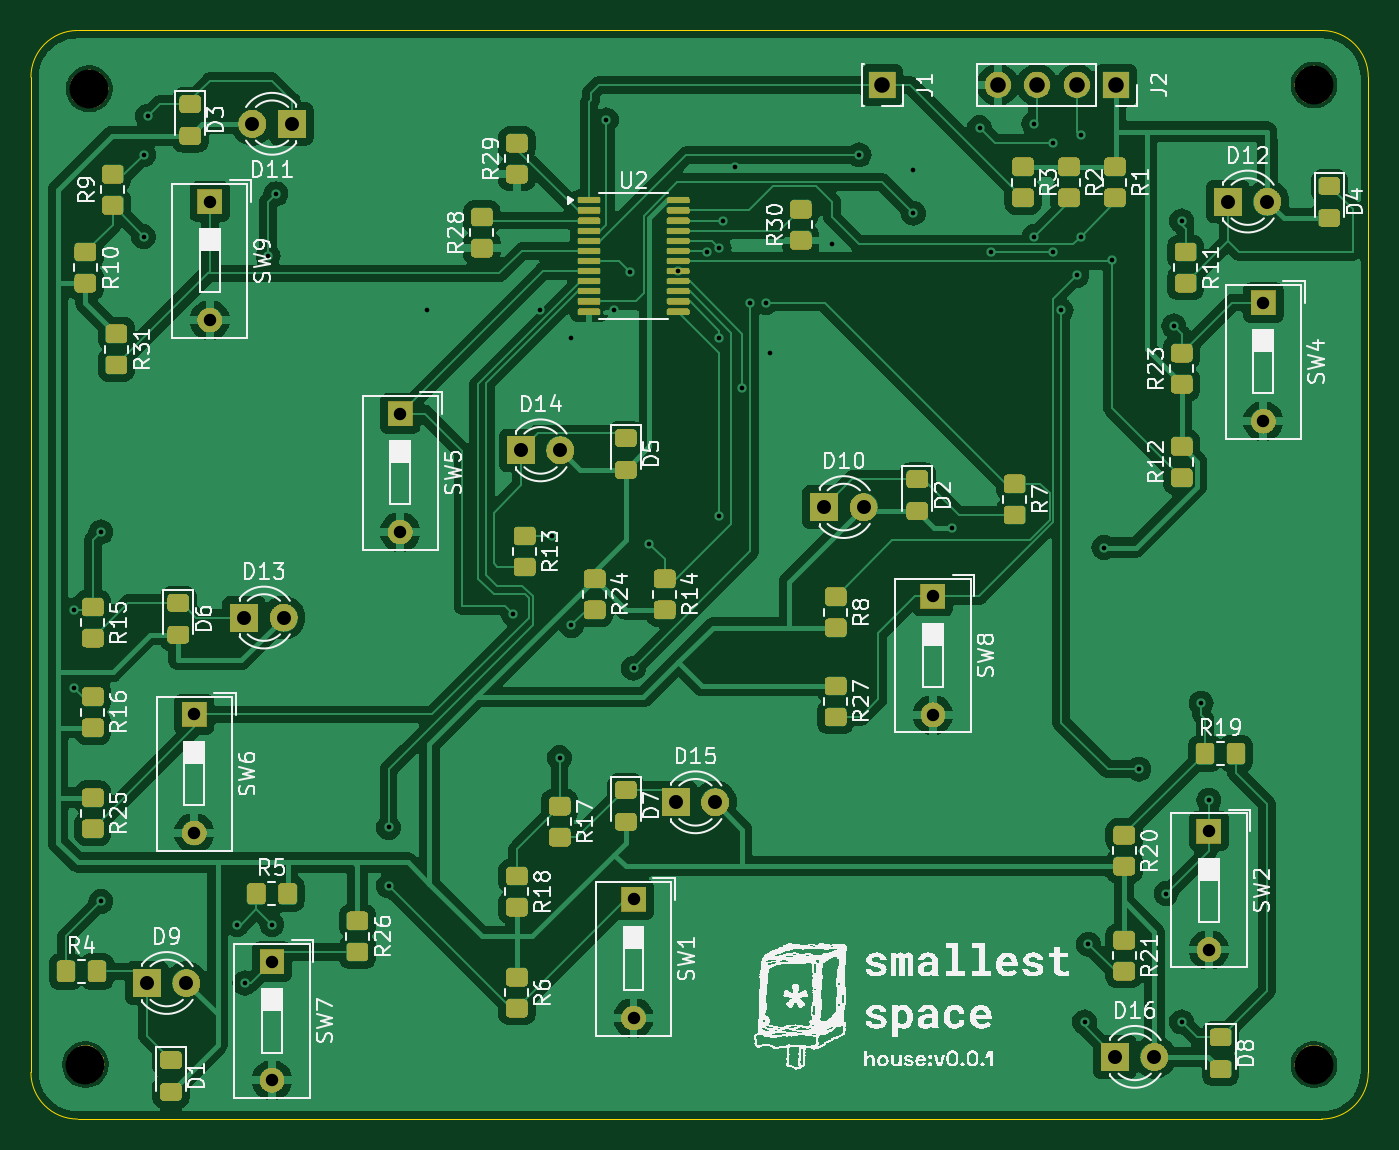
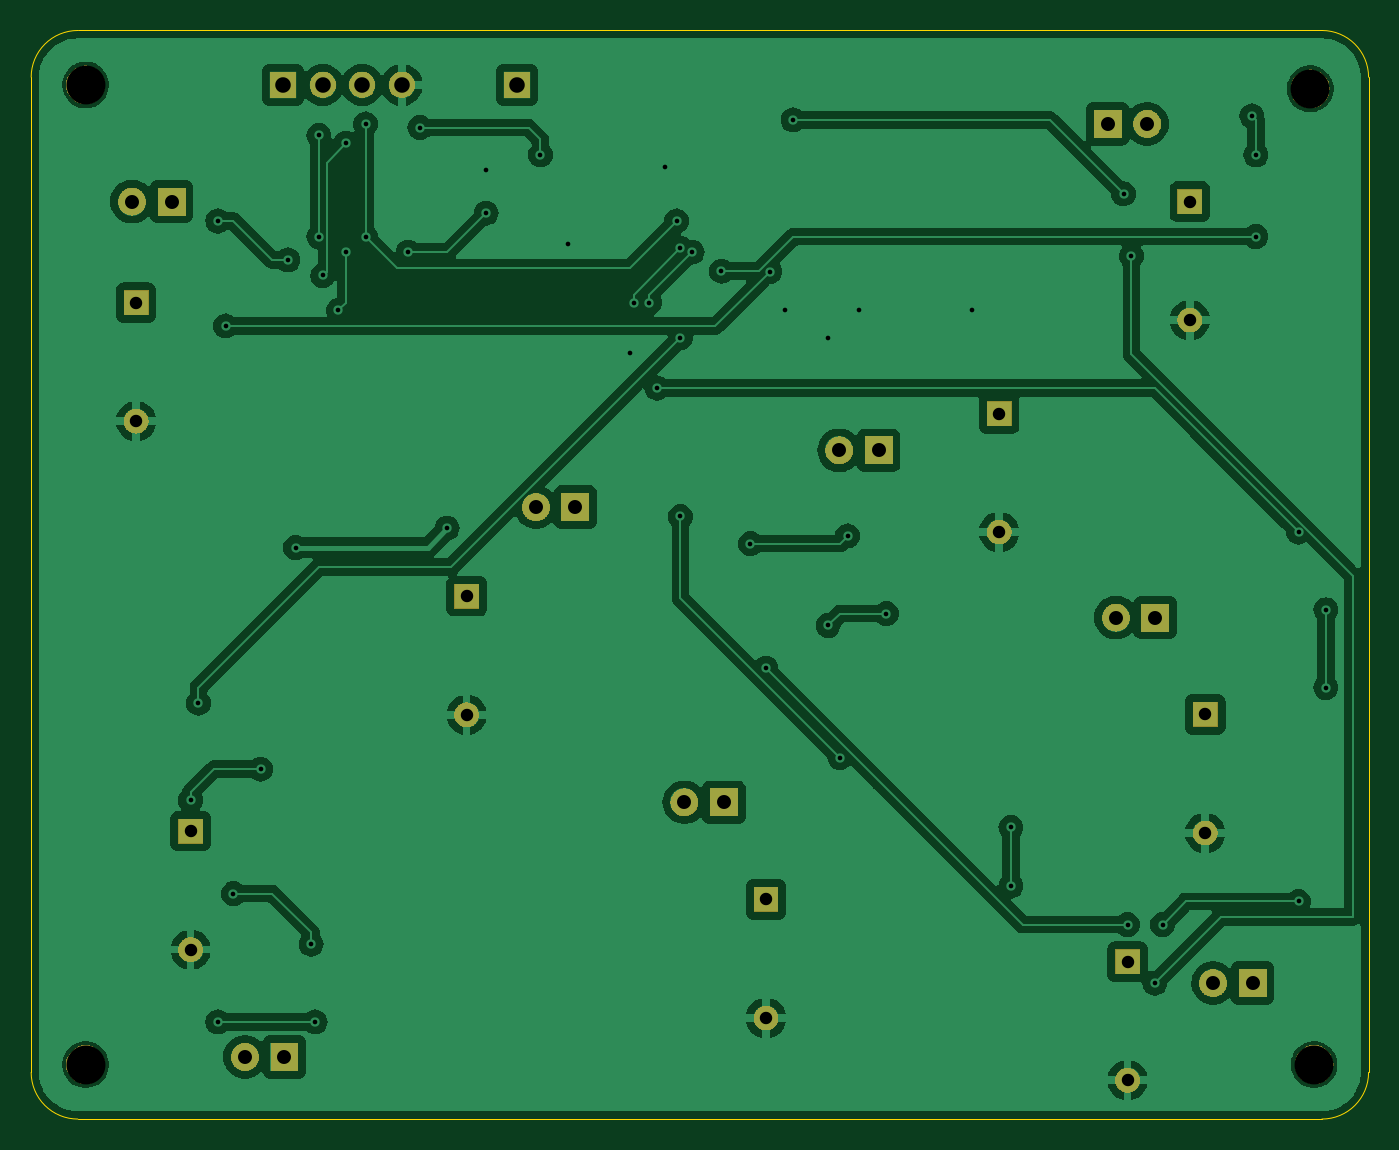
Circuit board: 11 layer files. Board 86.0 x 70.0 mm.
- bottom_mask: house_controller_multiplex_breakout_board-B_Mask.gbs (56157 bytes)
- paste: house_controller_multiplex_breakout_board-B_Paste.gbp (520 bytes)
- bottom_silk: house_controller_multiplex_breakout_board-B_Silkscreen.gbo (1927 bytes)
- bottom_copper: house_controller_multiplex_breakout_board-Back.gbl (121607 bytes)
- outline: house_controller_multiplex_breakout_board-Edge_Cuts.gm1 (1058 bytes)
- top_mask: house_controller_multiplex_breakout_board-F_Mask.gts (200345 bytes)
- paste: house_controller_multiplex_breakout_board-F_Paste.gtp (4175 bytes)
- top_silk: house_controller_multiplex_breakout_board-F_Silkscreen.gto (303301 bytes)
- top_copper: house_controller_multiplex_breakout_board-Front.gtl (172505 bytes)
- drill: house_controller_multiplex_breakout_board-NPTH.drl (387 bytes)
- drill: house_controller_multiplex_breakout_board-PTH.drl (1913 bytes)

=== bottom_mask: house_controller_multiplex_breakout_board-B_Mask.gbs (56157 bytes, source omitted) ===
=== paste: house_controller_multiplex_breakout_board-B_Paste.gbp ===
G04 #@! TF.GenerationSoftware,KiCad,Pcbnew,8.0.5*
G04 #@! TF.CreationDate,2024-11-10T14:51:54+09:00*
G04 #@! TF.ProjectId,house_controller_multiplex_breakout_board,686f7573-655f-4636-9f6e-74726f6c6c65,rev?*
G04 #@! TF.SameCoordinates,Original*
G04 #@! TF.FileFunction,Paste,Bot*
G04 #@! TF.FilePolarity,Positive*
%FSLAX46Y46*%
G04 Gerber Fmt 4.6, Leading zero omitted, Abs format (unit mm)*
G04 Created by KiCad (PCBNEW 8.0.5) date 2024-11-10 14:51:54*
%MOMM*%
%LPD*%
G01*
G04 APERTURE LIST*
G04 APERTURE END LIST*
M02*

=== bottom_silk: house_controller_multiplex_breakout_board-B_Silkscreen.gbo ===
G04 #@! TF.GenerationSoftware,KiCad,Pcbnew,8.0.5*
G04 #@! TF.CreationDate,2024-11-10T14:51:54+09:00*
G04 #@! TF.ProjectId,house_controller_multiplex_breakout_board,686f7573-655f-4636-9f6e-74726f6c6c65,rev?*
G04 #@! TF.SameCoordinates,Original*
G04 #@! TF.FileFunction,Legend,Bot*
G04 #@! TF.FilePolarity,Positive*
%FSLAX46Y46*%
G04 Gerber Fmt 4.6, Leading zero omitted, Abs format (unit mm)*
G04 Created by KiCad (PCBNEW 8.0.5) date 2024-11-10 14:51:54*
%MOMM*%
%LPD*%
G01*
G04 APERTURE LIST*
%ADD10R,1.600000X1.600000*%
%ADD11O,1.600000X1.600000*%
%ADD12R,1.800000X1.800000*%
%ADD13C,1.800000*%
%ADD14R,1.700000X1.700000*%
%ADD15O,1.700000X1.700000*%
%ADD16C,2.500000*%
G04 APERTURE END LIST*
%LPC*%
D10*
X140750000Y-75000000D03*
D11*
X140750000Y-82620000D03*
D10*
X77000000Y-117380000D03*
D11*
X77000000Y-125000000D03*
D12*
X75210000Y-95250000D03*
D13*
X77750000Y-95250000D03*
D14*
X131290000Y-61000000D03*
D15*
X128750000Y-61000000D03*
X126210000Y-61000000D03*
X123670000Y-61000000D03*
D10*
X137250000Y-108982500D03*
D11*
X137250000Y-116602500D03*
D12*
X68960000Y-118750000D03*
D13*
X71500000Y-118750000D03*
D10*
X85250000Y-82130000D03*
D11*
X85250000Y-89750000D03*
D16*
X144000000Y-61000000D03*
D12*
X102960000Y-107130000D03*
D13*
X105500000Y-107130000D03*
D10*
X72000000Y-101482500D03*
D11*
X72000000Y-109102500D03*
D16*
X65000000Y-124000000D03*
X144000000Y-124000000D03*
D12*
X112500000Y-88147500D03*
D13*
X115040000Y-88147500D03*
D12*
X93000000Y-84500000D03*
D13*
X95540000Y-84500000D03*
D10*
X119500000Y-93880000D03*
D11*
X119500000Y-101500000D03*
D12*
X78275000Y-63500000D03*
D13*
X75735000Y-63500000D03*
D16*
X65250000Y-61250000D03*
D14*
X116250000Y-61000000D03*
D12*
X131210000Y-123500000D03*
D13*
X133750000Y-123500000D03*
D12*
X138475000Y-68500000D03*
D13*
X141015000Y-68500000D03*
D10*
X100250000Y-113380000D03*
D11*
X100250000Y-121000000D03*
D10*
X73000000Y-68500000D03*
D11*
X73000000Y-76120000D03*
%LPD*%
M02*

=== bottom_copper: house_controller_multiplex_breakout_board-Back.gbl (121607 bytes, source omitted) ===
=== outline: house_controller_multiplex_breakout_board-Edge_Cuts.gm1 ===
G04 #@! TF.GenerationSoftware,KiCad,Pcbnew,8.0.5*
G04 #@! TF.CreationDate,2024-11-10T14:51:54+09:00*
G04 #@! TF.ProjectId,house_controller_multiplex_breakout_board,686f7573-655f-4636-9f6e-74726f6c6c65,rev?*
G04 #@! TF.SameCoordinates,Original*
G04 #@! TF.FileFunction,Profile,NP*
%FSLAX46Y46*%
G04 Gerber Fmt 4.6, Leading zero omitted, Abs format (unit mm)*
G04 Created by KiCad (PCBNEW 8.0.5) date 2024-11-10 14:51:54*
%MOMM*%
%LPD*%
G01*
G04 APERTURE LIST*
G04 #@! TA.AperFunction,Profile*
%ADD10C,0.038100*%
G04 #@! TD*
G04 APERTURE END LIST*
D10*
X144500000Y-57500000D02*
G75*
G02*
X147500000Y-60500000I0J-3000000D01*
G01*
X147500000Y-60500000D02*
X147500000Y-124500000D01*
X61500000Y-124500000D02*
X61500000Y-60500000D01*
X61500000Y-60500000D02*
G75*
G02*
X64500000Y-57500000I3000000J0D01*
G01*
X147500000Y-124500000D02*
G75*
G02*
X144500000Y-127500000I-3000000J0D01*
G01*
X144500000Y-127500000D02*
X64500000Y-127500000D01*
X64500000Y-57500000D02*
X144500000Y-57500000D01*
X64500000Y-127500000D02*
G75*
G02*
X61500000Y-124500000I0J3000000D01*
G01*
M02*

=== top_mask: house_controller_multiplex_breakout_board-F_Mask.gts (200345 bytes, source omitted) ===
=== paste: house_controller_multiplex_breakout_board-F_Paste.gtp ===
G04 #@! TF.GenerationSoftware,KiCad,Pcbnew,8.0.5*
G04 #@! TF.CreationDate,2024-11-10T14:51:54+09:00*
G04 #@! TF.ProjectId,house_controller_multiplex_breakout_board,686f7573-655f-4636-9f6e-74726f6c6c65,rev?*
G04 #@! TF.SameCoordinates,Original*
G04 #@! TF.FileFunction,Paste,Top*
G04 #@! TF.FilePolarity,Positive*
%FSLAX46Y46*%
G04 Gerber Fmt 4.6, Leading zero omitted, Abs format (unit mm)*
G04 Created by KiCad (PCBNEW 8.0.5) date 2024-11-10 14:51:54*
%MOMM*%
%LPD*%
G01*
G04 APERTURE LIST*
G04 Aperture macros list*
%AMRoundRect*
0 Rectangle with rounded corners*
0 $1 Rounding radius*
0 $2 $3 $4 $5 $6 $7 $8 $9 X,Y pos of 4 corners*
0 Add a 4 corners polygon primitive as box body*
4,1,4,$2,$3,$4,$5,$6,$7,$8,$9,$2,$3,0*
0 Add four circle primitives for the rounded corners*
1,1,$1+$1,$2,$3*
1,1,$1+$1,$4,$5*
1,1,$1+$1,$6,$7*
1,1,$1+$1,$8,$9*
0 Add four rect primitives between the rounded corners*
20,1,$1+$1,$2,$3,$4,$5,0*
20,1,$1+$1,$4,$5,$6,$7,0*
20,1,$1+$1,$6,$7,$8,$9,0*
20,1,$1+$1,$8,$9,$2,$3,0*%
G04 Aperture macros list end*
%ADD10RoundRect,0.250000X-0.450000X0.325000X-0.450000X-0.325000X0.450000X-0.325000X0.450000X0.325000X0*%
%ADD11RoundRect,0.250000X0.450000X-0.350000X0.450000X0.350000X-0.450000X0.350000X-0.450000X-0.350000X0*%
%ADD12RoundRect,0.250000X-0.450000X0.350000X-0.450000X-0.350000X0.450000X-0.350000X0.450000X0.350000X0*%
%ADD13RoundRect,0.250000X-0.350000X-0.450000X0.350000X-0.450000X0.350000X0.450000X-0.350000X0.450000X0*%
%ADD14RoundRect,0.100000X-0.637500X-0.100000X0.637500X-0.100000X0.637500X0.100000X-0.637500X0.100000X0*%
G04 APERTURE END LIST*
D10*
X71750000Y-62225000D03*
X71750000Y-64275000D03*
D11*
X111000000Y-71000000D03*
X111000000Y-69000000D03*
X90500000Y-71500000D03*
X90500000Y-69500000D03*
X92750000Y-66750000D03*
X92750000Y-64750000D03*
D12*
X102250000Y-92750000D03*
X102250000Y-94750000D03*
X131800000Y-116000000D03*
X131800000Y-118000000D03*
D10*
X99750000Y-106330000D03*
X99750000Y-108380000D03*
D12*
X65480000Y-106827500D03*
X65480000Y-108827500D03*
X92750000Y-111880000D03*
X92750000Y-113880000D03*
X131200000Y-66250000D03*
X131200000Y-68250000D03*
X113250000Y-99647500D03*
X113250000Y-101647500D03*
X131800000Y-109250000D03*
X131800000Y-111250000D03*
X92750000Y-118380000D03*
X92750000Y-120380000D03*
D10*
X99750000Y-83700000D03*
X99750000Y-85750000D03*
D13*
X63750000Y-118000000D03*
X65750000Y-118000000D03*
D12*
X65480000Y-100327500D03*
X65480000Y-102327500D03*
X128250000Y-66250000D03*
X128250000Y-68250000D03*
D11*
X135500000Y-86250000D03*
X135500000Y-84250000D03*
D13*
X137000000Y-104000000D03*
X139000000Y-104000000D03*
D12*
X65000000Y-71750000D03*
X65000000Y-73750000D03*
D14*
X97387500Y-68425000D03*
X97387500Y-69075000D03*
X97387500Y-69725000D03*
X97387500Y-70375000D03*
X97387500Y-71025000D03*
X97387500Y-71675000D03*
X97387500Y-72325000D03*
X97387500Y-72975000D03*
X97387500Y-73625000D03*
X97387500Y-74275000D03*
X97387500Y-74925000D03*
X97387500Y-75575000D03*
X103112500Y-75575000D03*
X103112500Y-74925000D03*
X103112500Y-74275000D03*
X103112500Y-73625000D03*
X103112500Y-72975000D03*
X103112500Y-72325000D03*
X103112500Y-71675000D03*
X103112500Y-71025000D03*
X103112500Y-70375000D03*
X103112500Y-69725000D03*
X103112500Y-69075000D03*
X103112500Y-68425000D03*
D12*
X95500000Y-107380000D03*
X95500000Y-109380000D03*
X97750000Y-92750000D03*
X97750000Y-94750000D03*
X113250000Y-93897500D03*
X113250000Y-95897500D03*
X93250000Y-90000000D03*
X93250000Y-92000000D03*
D10*
X145000000Y-67500000D03*
X145000000Y-69550000D03*
D12*
X124750000Y-86647500D03*
X124750000Y-88647500D03*
D10*
X70500000Y-123700000D03*
X70500000Y-125750000D03*
D13*
X76000000Y-113000000D03*
X78000000Y-113000000D03*
D12*
X82500000Y-114750000D03*
X82500000Y-116750000D03*
X125300000Y-66250000D03*
X125300000Y-68250000D03*
X65480000Y-94577500D03*
X65480000Y-96577500D03*
D10*
X118500000Y-86347500D03*
X118500000Y-88397500D03*
X70980000Y-94302500D03*
X70980000Y-96352500D03*
D11*
X135500000Y-80250000D03*
X135500000Y-78250000D03*
X66750000Y-68750000D03*
X66750000Y-66750000D03*
D10*
X138000000Y-122250000D03*
X138000000Y-124300000D03*
D12*
X67000000Y-77000000D03*
X67000000Y-79000000D03*
X135750000Y-71750000D03*
X135750000Y-73750000D03*
M02*

=== top_silk: house_controller_multiplex_breakout_board-F_Silkscreen.gto (303301 bytes, source omitted) ===
=== top_copper: house_controller_multiplex_breakout_board-Front.gtl (172505 bytes, source omitted) ===
=== drill: house_controller_multiplex_breakout_board-NPTH.drl ===
M48
; DRILL file {KiCad 8.0.5} date 2024-11-10T14:52:17+0900
; FORMAT={-:-/ absolute / metric / decimal}
; #@! TF.CreationDate,2024-11-10T14:52:17+09:00
; #@! TF.GenerationSoftware,Kicad,Pcbnew,8.0.5
; #@! TF.FileFunction,NonPlated,1,4,NPTH
FMAT,2
METRIC
; #@! TA.AperFunction,NonPlated,NPTH,ComponentDrill
T1C2.500
%
G90
G05
T1
X65.0Y-124.0
X65.25Y-61.25
X144.0Y-61.0
X144.0Y-124.0
M30

=== drill: house_controller_multiplex_breakout_board-PTH.drl ===
M48
; DRILL file {KiCad 8.0.5} date 2024-11-10T14:52:17+0900
; FORMAT={-:-/ absolute / metric / decimal}
; #@! TF.CreationDate,2024-11-10T14:52:17+09:00
; #@! TF.GenerationSoftware,Kicad,Pcbnew,8.0.5
; #@! TF.FileFunction,Plated,1,4,PTH
FMAT,2
METRIC
; #@! TA.AperFunction,Plated,PTH,ViaDrill
T1C0.300
; #@! TA.AperFunction,Plated,PTH,ComponentDrill
T2C0.800
; #@! TA.AperFunction,Plated,PTH,ComponentDrill
T3C0.900
; #@! TA.AperFunction,Plated,PTH,ComponentDrill
T4C1.000
%
G90
G05
T1
X64.25Y-94.75
X64.25Y-99.75
X66.0Y-89.75
X66.0Y-113.5
X68.75Y-65.5
X68.75Y-70.75
X69.0Y-63.0
X74.75Y-115.0
X75.25Y-118.75
X76.75Y-72.0
X77.0Y-115.0
X77.25Y-68.0
X84.5Y-108.75
X84.5Y-112.5
X87.0Y-75.5
X92.5Y-95.0
X94.25Y-75.5
X95.0Y-90.0
X95.5Y-104.25
X96.25Y-77.25
X96.25Y-95.75
X98.5Y-63.25
X99.0Y-75.5
X100.0Y-73.0
X100.25Y-98.5
X101.25Y-90.5
X103.112Y-72.975
X105.0Y-71.75
X105.75Y-71.5
X105.75Y-77.25
X105.75Y-88.75
X106.0Y-69.75
X106.75Y-66.25
X107.25Y-80.5
X107.75Y-75.0
X108.75Y-75.0
X109.0Y-78.25
X113.0Y-71.25
X114.75Y-65.5
X118.25Y-66.5
X118.25Y-69.25
X120.75Y-89.5
X122.5Y-63.75
X123.25Y-71.75
X126.0Y-63.5
X126.0Y-70.75
X127.25Y-64.75
X127.25Y-71.75
X127.75Y-75.5
X128.75Y-73.25
X129.0Y-64.25
X129.0Y-70.75
X129.25Y-121.25
X129.5Y-116.25
X130.5Y-90.75
X131.0Y-72.25
X132.75Y-105.0
X134.5Y-113.0
X135.0Y-76.5
X135.5Y-69.75
X135.5Y-121.25
X136.75Y-100.75
X137.25Y-107.0
T2
X72.0Y-101.483
X72.0Y-109.102
X73.0Y-68.5
X73.0Y-76.12
X77.0Y-117.38
X77.0Y-125.0
X85.25Y-82.13
X85.25Y-89.75
X100.25Y-113.38
X100.25Y-121.0
X119.5Y-93.88
X119.5Y-101.5
X137.25Y-108.983
X137.25Y-116.602
X140.75Y-75.0
X140.75Y-82.62
T3
X68.96Y-118.75
X71.5Y-118.75
X75.21Y-95.25
X75.735Y-63.5
X77.75Y-95.25
X78.275Y-63.5
X93.0Y-84.5
X95.54Y-84.5
X102.96Y-107.13
X105.5Y-107.13
X112.5Y-88.147
X115.04Y-88.147
X131.21Y-123.5
X133.75Y-123.5
X138.475Y-68.5
X141.015Y-68.5
T4
X116.25Y-61.0
X123.67Y-61.0
X126.21Y-61.0
X128.75Y-61.0
X131.29Y-61.0
M30

